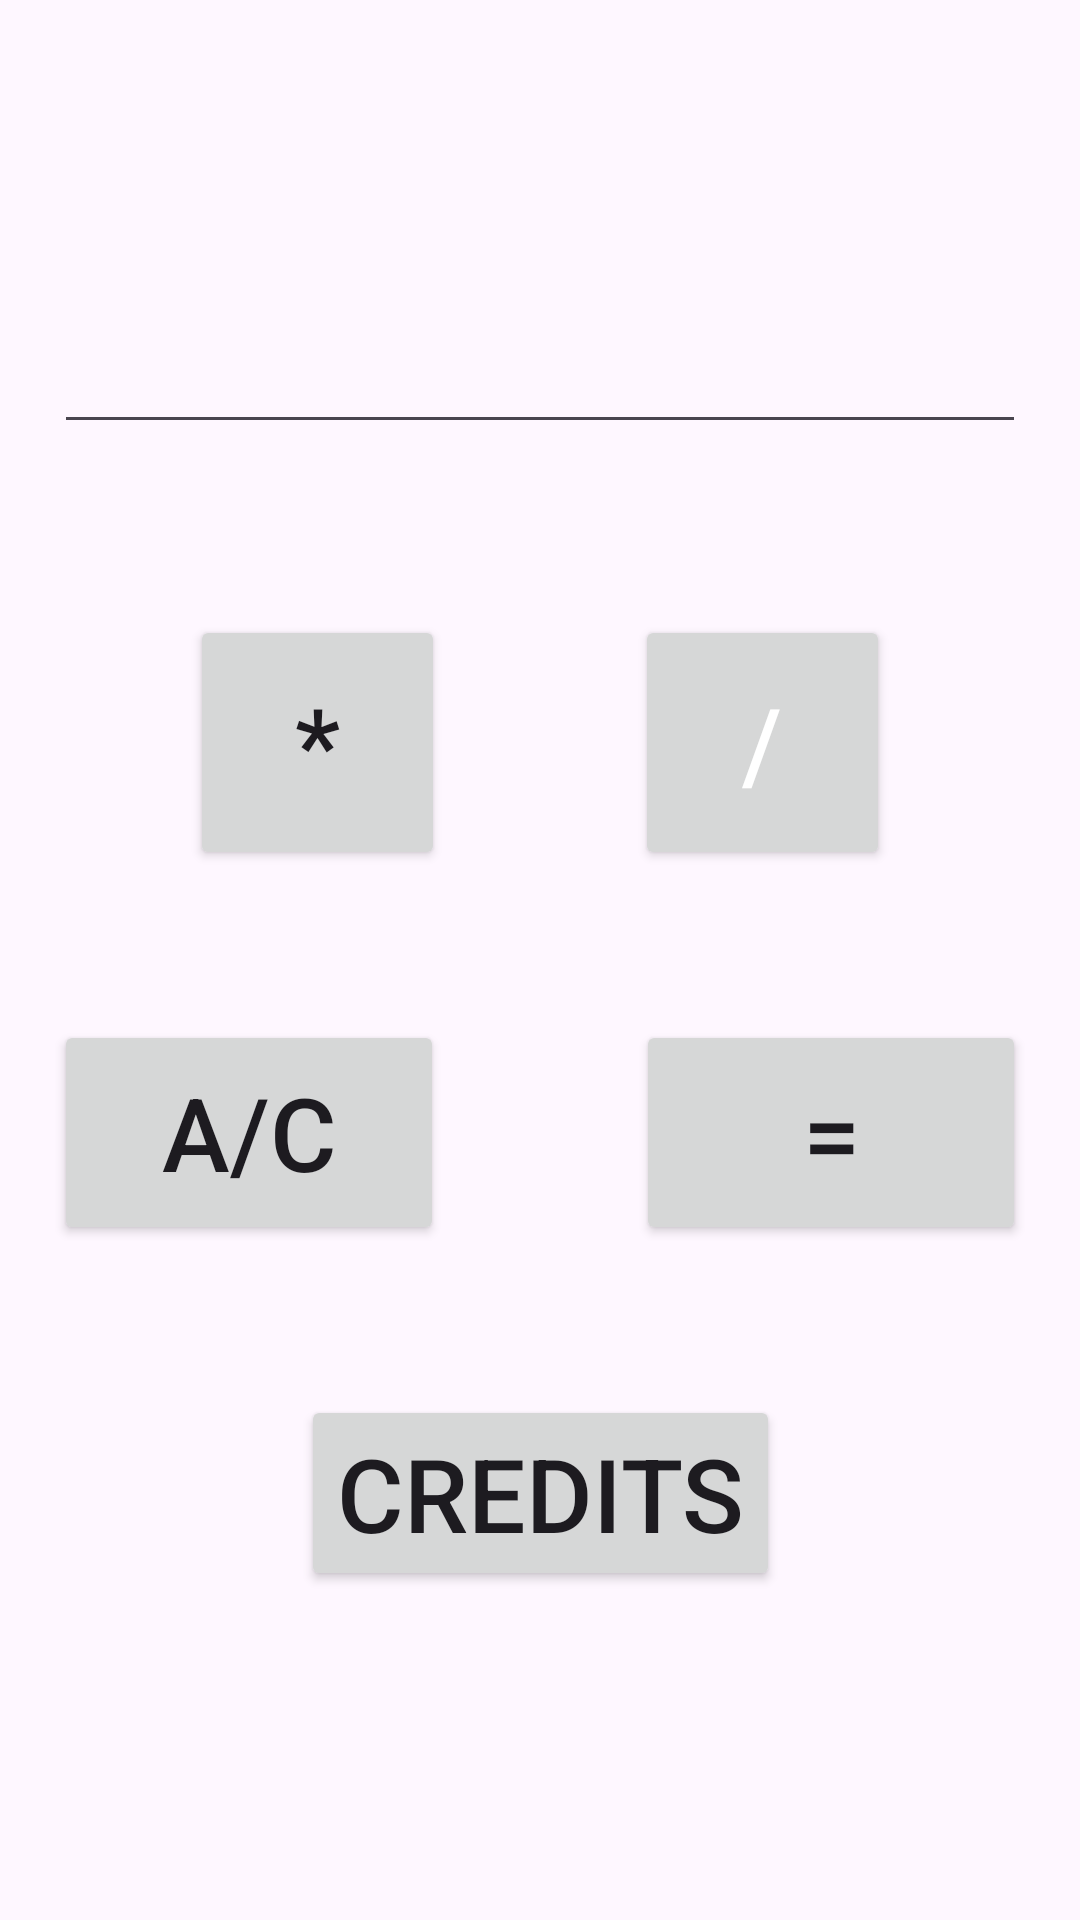

The Android layout XML behind this screen, and the referenced resources:
<!-- AndroidManifest.xml: application theme Theme.EmilyPanfilovIntent -->
<!-- res/layout/activity_main.xml -->
<?xml version="1.0" encoding="utf-8"?>
<androidx.constraintlayout.widget.ConstraintLayout xmlns:android="http://schemas.android.com/apk/res/android"
    xmlns:app="http://schemas.android.com/apk/res-auto"
    xmlns:tools="http://schemas.android.com/tools"
    android:id="@+id/main"
    android:layout_width="match_parent"
    android:layout_height="match_parent"
    tools:context=".MainActivity">

    <EditText
        android:id="@+id/display"
        android:layout_width="324dp"
        android:layout_height="73dp"
        android:layout_marginTop="75dp"
        android:ems="10"
        android:inputType="numberDecimal"
        app:layout_constraintEnd_toEndOf="parent"
        app:layout_constraintStart_toStartOf="parent"
        app:layout_constraintTop_toTopOf="parent" />

    <Button
        android:id="@+id/plus"
        android:layout_width="85dp"
        android:layout_height="85dp"
        android:text="+"
        android:textSize="34sp"
        app:layout_constraintBottom_toBottomOf="@+id/sub"
        app:layout_constraintEnd_toEndOf="@+id/multiplication"
        app:layout_constraintStart_toStartOf="@+id/multiplication"
        app:layout_constraintTop_toTopOf="@+id/sub"
        app:rippleColor="#FF00FF" />

    <Button
        android:id="@+id/sub"
        android:layout_width="85dp"
        android:layout_height="85dp"
        android:layout_marginTop="50dp"
        android:layout_marginBottom="50dp"
        android:text="-"
        android:textSize="34sp"
        app:layout_constraintBottom_toTopOf="@+id/division"
        app:layout_constraintEnd_toEndOf="parent"
        app:layout_constraintStart_toEndOf="@+id/plus"
        app:layout_constraintTop_toBottomOf="@+id/display"
        app:rippleColor="#FF00FF" />

    <Button
        android:id="@+id/multiplication"
        android:layout_width="85dp"
        android:layout_height="85dp"
        android:layout_marginBottom="350dp"
        android:text="*"
        android:textSize="34sp"
        app:layout_constraintBottom_toBottomOf="parent"
        app:layout_constraintEnd_toStartOf="@+id/division"
        app:layout_constraintStart_toStartOf="parent"
        app:rippleColor="#FF00FF" />

    <Button
        android:id="@+id/division"
        android:layout_width="85dp"
        android:layout_height="85dp"
        android:text="/"
        android:textColor="#FFFFFF"
        android:textSize="34sp"
        app:layout_constraintBottom_toBottomOf="@+id/multiplication"
        app:layout_constraintEnd_toEndOf="@+id/sub"
        app:layout_constraintStart_toStartOf="@+id/sub"
        app:layout_constraintTop_toTopOf="@+id/multiplication"
        app:rippleColor="#FF00FF" />

    <Button
        android:id="@+id/delete"
        android:layout_width="130dp"
        android:layout_height="75dp"
        android:text="A/C"
        android:textSize="34sp"
        app:layout_constraintBottom_toBottomOf="@+id/equal"
        app:layout_constraintStart_toStartOf="@+id/display"
        app:rippleColor="#FF00FF" />

    <Button
        android:id="@+id/equal"
        android:layout_width="130dp"
        android:layout_height="75dp"
        android:layout_marginTop="50dp"
        android:text="="
        android:textSize="34sp"
        app:layout_constraintEnd_toEndOf="@+id/display"
        app:layout_constraintTop_toBottomOf="@+id/division"
        app:rippleColor="#FF00FF" />

    <Button
        android:id="@+id/credits"
        android:layout_width="wrap_content"
        android:layout_height="wrap_content"
        android:layout_marginTop="50dp"
        android:text="credits"
        android:textSize="34sp"
        app:layout_constraintEnd_toEndOf="parent"
        app:layout_constraintStart_toStartOf="parent"
        app:layout_constraintTop_toBottomOf="@+id/delete"
        app:rippleColor="#FF00FF" />

</androidx.constraintlayout.widget.ConstraintLayout>
<!-- resources referenced by this layout -->
<resources>
  <style name="Theme.EmilyPanfilovIntent" parent="Base.Theme.EmilyPanfilovIntent" />
  <style name="Base.Theme.EmilyPanfilovIntent" parent="Theme.Material3.DayNight.NoActionBar">
          
          
      </style>
</resources>
